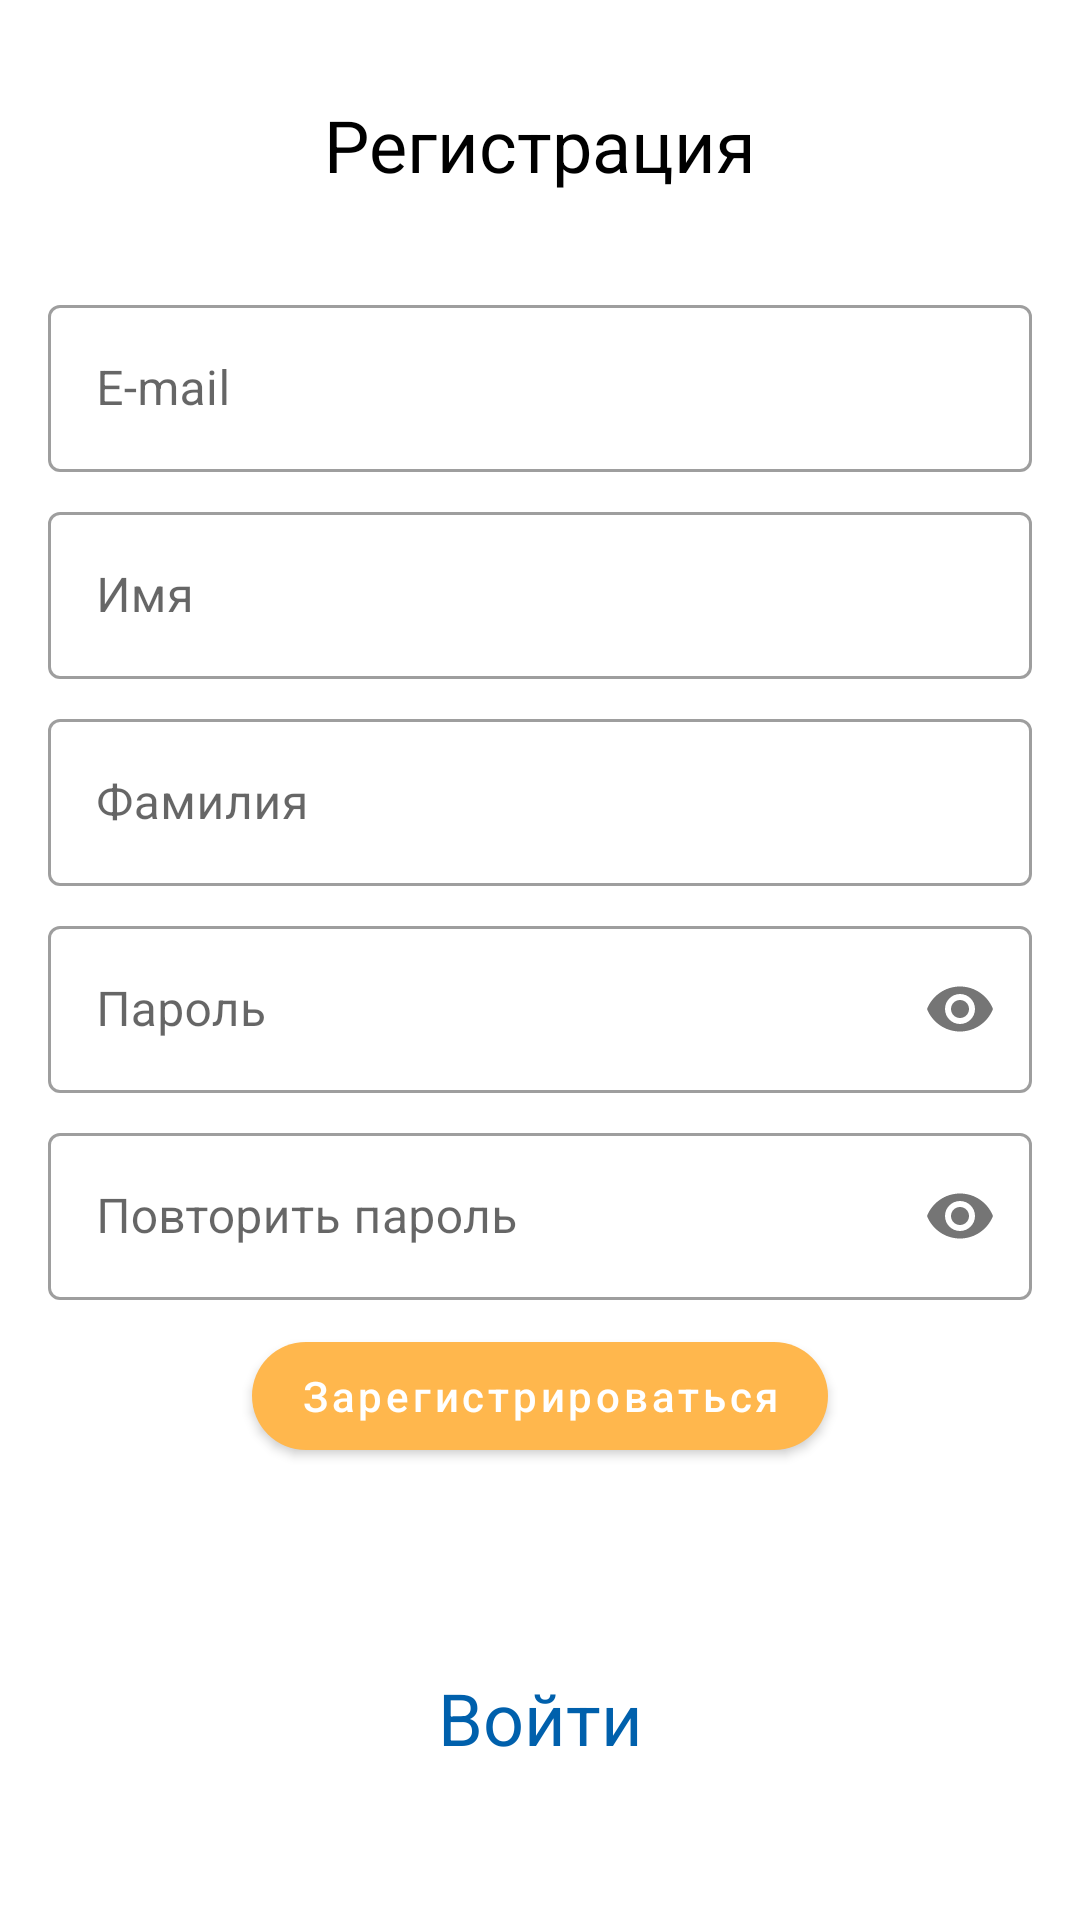

Write the Android layout XML for this screen, with the resource values it uses.
<!-- AndroidManifest.xml: application theme Theme.RunningTracker -->
<!-- res/layout/fragment_registration.xml -->
<?xml version="1.0" encoding="utf-8"?>
<ScrollView xmlns:android="http://schemas.android.com/apk/res/android"
    xmlns:app="http://schemas.android.com/apk/res-auto"
    android:layout_width="match_parent"
    android:layout_height="match_parent">

    <androidx.constraintlayout.widget.ConstraintLayout
        android:layout_width="match_parent"
        android:layout_height="wrap_content"
        android:layout_margin="@dimen/middle_margin">

        <com.google.android.material.textview.MaterialTextView
            android:id="@+id/registrationTextView"
            android:layout_width="wrap_content"
            android:layout_height="wrap_content"
            android:layout_marginTop="@dimen/middle_margin"
            android:layout_marginBottom="@dimen/large_margin"
            android:text="@string/registration_fragment_registration_label"
            android:textColor="@color/text_color_black"
            android:textSize="@dimen/middle_text_size"
            app:layout_constraintBottom_toTopOf="@id/emailTextInputLayout"
            app:layout_constraintEnd_toEndOf="parent"
            app:layout_constraintStart_toStartOf="parent"
            app:layout_constraintTop_toTopOf="parent"
            app:layout_constraintVertical_chainStyle="packed" />

        <com.google.android.material.textfield.TextInputLayout
            android:id="@+id/emailTextInputLayout"
            style="@style/Widget.MaterialComponents.TextInputLayout.OutlinedBox"
            android:layout_width="0dp"
            android:layout_height="wrap_content"
            app:layout_constraintBottom_toTopOf="@id/nameInputLayout"
            app:layout_constraintEnd_toEndOf="parent"
            app:layout_constraintStart_toStartOf="parent"
            app:layout_constraintTop_toBottomOf="@id/registrationTextView">

            <com.google.android.material.textfield.TextInputEditText
                android:id="@+id/emailEditText"
                android:layout_width="match_parent"
                android:layout_height="wrap_content"
                android:hint="@string/registration_fragment_email_hint"
                android:inputType="textEmailAddress" />
        </com.google.android.material.textfield.TextInputLayout>

        <com.google.android.material.textfield.TextInputLayout
            android:id="@+id/nameInputLayout"
            style="@style/Widget.MaterialComponents.TextInputLayout.OutlinedBox"
            android:layout_width="0dp"
            android:layout_height="wrap_content"
            android:layout_marginVertical="@dimen/small_margin"
            app:layout_constraintBottom_toTopOf="@id/lastNameInputLayout"
            app:layout_constraintEnd_toEndOf="parent"
            app:layout_constraintStart_toStartOf="parent"
            app:layout_constraintTop_toBottomOf="@id/emailTextInputLayout">

            <com.google.android.material.textfield.TextInputEditText
                android:id="@+id/nameEditText"
                android:layout_width="match_parent"
                android:layout_height="wrap_content"
                android:hint="@string/registration_fragment_name_hint"
                android:inputType="text" />
        </com.google.android.material.textfield.TextInputLayout>

        <com.google.android.material.textfield.TextInputLayout
            android:id="@+id/lastNameInputLayout"
            style="@style/Widget.MaterialComponents.TextInputLayout.OutlinedBox"
            android:layout_width="0dp"
            android:layout_height="wrap_content"
            app:layout_constraintBottom_toTopOf="@id/passwordInputLayout"
            app:layout_constraintEnd_toEndOf="parent"
            app:layout_constraintStart_toStartOf="parent"
            app:layout_constraintTop_toBottomOf="@id/nameInputLayout">

            <com.google.android.material.textfield.TextInputEditText
                android:id="@+id/lastNameEditText"
                android:layout_width="match_parent"
                android:layout_height="wrap_content"
                android:hint="@string/registration_fragment_last_name_hint"
                android:inputType="text" />
        </com.google.android.material.textfield.TextInputLayout>

        <com.google.android.material.textfield.TextInputLayout
            android:id="@+id/passwordInputLayout"
            style="@style/Widget.MaterialComponents.TextInputLayout.OutlinedBox"
            android:layout_width="0dp"
            android:layout_height="wrap_content"
            android:layout_marginVertical="@dimen/small_margin"
            app:layout_constraintBottom_toTopOf="@id/repeatPasswordInputLayout"
            app:layout_constraintEnd_toEndOf="parent"
            app:layout_constraintStart_toStartOf="parent"
            app:layout_constraintTop_toBottomOf="@id/lastNameInputLayout"
            app:passwordToggleEnabled="true">

            <com.google.android.material.textfield.TextInputEditText
                android:id="@+id/passwordEditText"
                android:layout_width="match_parent"
                android:layout_height="wrap_content"
                android:hint="@string/registration_fragment_password_hint"
                android:inputType="textPassword" />
        </com.google.android.material.textfield.TextInputLayout>

        <com.google.android.material.textfield.TextInputLayout
            android:id="@+id/repeatPasswordInputLayout"
            style="@style/Widget.MaterialComponents.TextInputLayout.OutlinedBox"
            android:layout_width="0dp"
            android:layout_height="wrap_content"
            app:layout_constraintBottom_toTopOf="@id/registrationButton"
            app:layout_constraintEnd_toEndOf="parent"
            app:layout_constraintStart_toStartOf="parent"
            app:layout_constraintTop_toBottomOf="@id/passwordInputLayout"
            app:passwordToggleEnabled="true">

            <com.google.android.material.textfield.TextInputEditText
                android:id="@+id/repeatPasswordEditText"
                android:layout_width="match_parent"
                android:layout_height="wrap_content"
                android:hint="@string/registration_fragment_repeat_password_hint"
                android:inputType="textPassword" />
        </com.google.android.material.textfield.TextInputLayout>

        <com.google.android.material.button.MaterialButton
            android:id="@+id/registrationButton"
            android:layout_width="wrap_content"
            android:layout_height="wrap_content"
            android:layout_marginTop="@dimen/small_margin"
            android:text="@string/registration_fragment_registration_button_label"
            android:textAllCaps="false"
            app:cornerRadius="@dimen/middle_corner_radius"
            app:layout_constraintBottom_toTopOf="@id/errorTextView"
            app:layout_constraintEnd_toEndOf="parent"
            app:layout_constraintStart_toStartOf="parent"
            app:layout_constraintTop_toBottomOf="@id/repeatPasswordInputLayout" />

        <com.google.android.material.textview.MaterialTextView
            android:id="@+id/errorTextView"
            android:layout_width="wrap_content"
            android:layout_height="wrap_content"
            android:layout_marginTop="@dimen/middle_margin"
            android:textColor="@color/error_color"
            app:layout_constraintBottom_toTopOf="@id/loginActionTextView"
            app:layout_constraintEnd_toEndOf="parent"
            app:layout_constraintStart_toStartOf="parent"
            app:layout_constraintTop_toBottomOf="@id/registrationButton" />

        <ProgressBar
            android:id="@+id/progressBar"
            android:layout_width="wrap_content"
            android:layout_height="wrap_content"
            android:visibility="gone"
            app:layout_constraintBottom_toBottomOf="parent"
            app:layout_constraintEnd_toEndOf="parent"
            app:layout_constraintStart_toStartOf="parent"
            app:layout_constraintTop_toTopOf="parent" />

        <com.google.android.material.textview.MaterialTextView
            android:id="@+id/loginActionTextView"
            android:layout_width="wrap_content"
            android:layout_height="wrap_content"
            android:layout_marginTop="@dimen/large_margin"
            android:text="@string/registration_fragment_login_label"
            android:textColor="@color/link_color"
            android:textSize="@dimen/middle_text_size"
            app:layout_constraintBottom_toBottomOf="parent"
            app:layout_constraintEnd_toEndOf="parent"
            app:layout_constraintStart_toStartOf="parent"
            app:layout_constraintTop_toBottomOf="@id/errorTextView" />

    </androidx.constraintlayout.widget.ConstraintLayout>
</ScrollView>
<!-- resources referenced by this layout -->
<resources>
  <color name="error_color">#FF0000</color>
  <color name="link_color">#0060AC</color>
  <color name="text_color_black">#000000</color>
  <dimen name="large_margin">32dp</dimen>
  <dimen name="middle_corner_radius">20dp</dimen>
  <dimen name="middle_margin">16dp</dimen>
  <dimen name="middle_text_size">24sp</dimen>
  <dimen name="small_margin">8dp</dimen>
  <string name="registration_fragment_email_hint">E-mail</string>
  <string name="registration_fragment_last_name_hint">Фамилия</string>
  <string name="registration_fragment_login_label">Войти</string>
  <string name="registration_fragment_name_hint">Имя</string>
  <string name="registration_fragment_password_hint">Пароль</string>
  <string name="registration_fragment_registration_button_label">Зарегистрироваться</string>
  <string name="registration_fragment_registration_label">Регистрация</string>
  <string name="registration_fragment_repeat_password_hint">Повторить пароль</string>
  <style name="Theme.RunningTracker" parent="Theme.MaterialComponents.DayNight.NoActionBar">
          
          <item name="colorPrimary">@color/main_app_color</item>
          <item name="colorPrimaryVariant">@color/main_app_color</item>
          <item name="colorOnPrimary">@color/on_primary_color</item>
          
          <item name="android:statusBarColor" tools:targetApi="l">?attr/colorPrimaryVariant</item>
          
      </style>
  <color name="main_app_color">#ffb74d</color>
  <color name="on_primary_color">#FFFFFF</color>
</resources>
